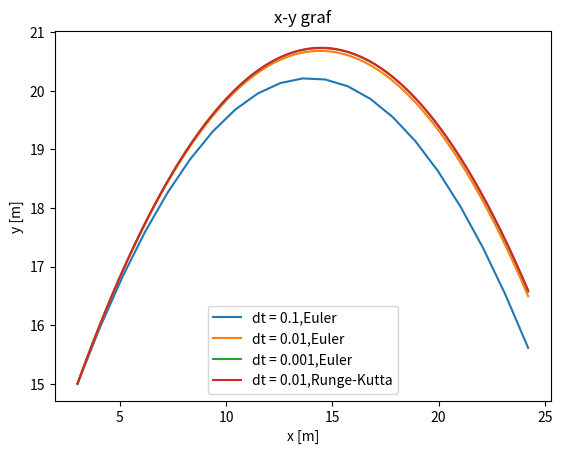

This chart was generated by the following Python code:
import matplotlib.pyplot as plt
import numpy as np

class projectile:
    def __init__(self,t,m,xi,yi,vi,kut,rho,C,A,dt = 0.01, metoda = 'placeholder'):
        self.t = t
        self.m = m
        self.x = xi
        self.y = yi
        self.kut = np.radians(kut)
        self.rho = rho
        self.C = C
        self.A = A
        self.g = 9.81
        self.dt = dt
        self.metoda = metoda
        self.vx = vi*np.cos(self.kut)
        self.vy = vi*np.sin(self.kut)
        self.ax = -np.sign(self.vx)*((rho*C*A)/2.*self.m)*(self.vx)*2.
        self.ay = -self.g -np.sign(self.vy)*((rho*C*A)/2.*self.m)*(self.vy)*2.
        self.listax = [self.x]
        self.listay = [self.y]
        self.listavx = [self.vx]
        self.listavy = [self.vy]
        self.listaax = [self.ax]
        self.listaay = [self.ay]
        self.listat = [0]

    def move_euler(self):
        
        self.vx += self.ax*self.dt
        self.vy += self.ay*self.dt
        self.x += self.vx*self.dt
        self.y += self.vy*self.dt
        self.ax = -np.sign(self.vx)*((self.rho*self.C*self.A)/2.*self.m)*(self.vx)*2
        self.ay = -self.g -np.sign(self.vy)*((self.rho*self.C*self.A)/2.*self.m)*(self.vy)*2

    def euler(self,dt = 0.01, metoda = 'Euler'):
        self.metoda = metoda
        self.T = 0
        self.dt = dt
        while self.T < self.t:
            self.T += self.dt
            self.move_euler()
            self.listavx.append(self.vx)
            self.listavy.append(self.vy)
            self.listax.append(self.x)
            self.listay.append(self.y)
            self.listaax.append(self.ax)
            self.listaay.append(self.ay)
            self.listat.append(self.T)

    def move_runge(self):
        self.k1vx = -np.sign(self.vx)*((self.rho*self.C*self.A)/2.*self.m)*(self.vx)*2.*self.dt
        self.k1x = self.vx * self.dt
        self.k2vx = -np.sign(self.vx + (self.k1vx/2.))*((self.rho*self.C*self.A)/2.*self.m)*(self.vx + (self.k1vx/2.))*2.*self.dt
        self.k2x = (self.vx + (self.k1vx/2.))*self.dt
        self.k3vx = -np.sign(self.vx + (self.k2vx/2.))*((self.rho*self.C*self.A)/2.*self.m)*(self.vx + (self.k2vx/2.))*2.*self.dt
        self.k3x = (self.vx + (self.k2vx/2))*self.dt
        self.k4vx = -np.sign(self.vx + (self.k3vx))*((self.rho*self.C*self.A)/2.*self.m)*(self.vx + (self.k3vx))*2.*self.dt
        self.k4x = (self.vx + (self.k3vx))*self.dt

        self.vx += (1./6.)*(self.k1vx + 2.*self.k2vx + 2.*self.k3vx + self.k4vx)
        self.x += (1./6.)*(self.k1x + 2.*self.k2x + 2.*self.k3x + self.k4x)

        self.k1vy = -self.g * self.dt -np.sign(self.vy)*((self.rho*self.C*self.A)/2.*self.m)*(self.vy)*2.*self.dt
        self.k1y = self.vy * self.dt
        self.k2vy = -self.g * self.dt -np.sign(self.vy + (self.k1vy/2.))*((self.rho*self.C*self.A)/2.*self.m)*(self.vy + (self.k1vy/2.))*2.*self.dt
        self.k2y = (self.vy + (self.k1vy/2))*self.dt
        self.k3vy = -self.g * self.dt -np.sign(self.vy + (self.k2vy/2.))*((self.rho*self.C*self.A)/2.*self.m)*(self.vy + (self.k2vy/2))*2.*self.dt
        self.k3y = (self.vy + (self.k2vy/2))*self.dt
        self.k4vy = -self.g * self.dt -np.sign(self.vy + self.k3vy)*((self.rho*self.C*self.A)/2.*self.m)*(self.vy + self.k3vy)*2.*self.dt
        self.k4y = (self.vy + (self.k3vy))*self.dt

        self.vy += (1./6.)*(self.k1vy + 2.*self.k2vy + 2.*self.k3vy + self.k4vy)
        self.y += (1./6.)*(self.k1y + 2.*self.k2y + 2.*self.k3y + self.k4y)

    def runge(self, dt = 0.01, metoda = 'Runge-Kutta'):
        self.metoda = metoda
        self.T = 0
        self.dt = dt
        while self.T < self.t:
            self.T += self.dt
            self.move_runge()
            self.listavx.append(self.vx)
            self.listavy.append(self.vy)
            self.listax.append(self.x)
            self.listay.append(self.y)
            self.listat.append(self.T)
        print(self.listay)


    def plot(self):
        plt.plot(self.listax,self.listay,markersize = 1, label = 'dt = {},{}'.format(self.dt,self.metoda))
        plt.xlabel("x [m]")
        plt.ylabel('y [m]')
        plt.title("x-y graf")

    def plot_reset(self):
        self.x = self.listax[0]
        self.y = self.listay[0]
        self.ax = self.listaax[0]
        self.ay = self.listaay[0]
        self.vx = self.listavx[0]
        self.vy = self.listavy[0]
        self.listax = [self.x]
        self.listay = [self.y]
        self.listavx = [self.vx]
        self.listavy = [self.vy]
        self.listaax = [self.ax]
        self.listaay = [self.ay]
        self.listat = [0]

    def show(self):
        plt.legend()
        plt.show()

h1 = projectile(2,2,3,15,15,45,1,0,3)
h1.euler(0.1)
h1.plot()
h1.plot_reset()
h1.euler()
h1.plot()
h1.plot_reset()
h1.euler(0.001)
h1.plot()
h1.plot_reset()
h1.runge()
h1.plot()
h1.plot_reset()
h1.show()